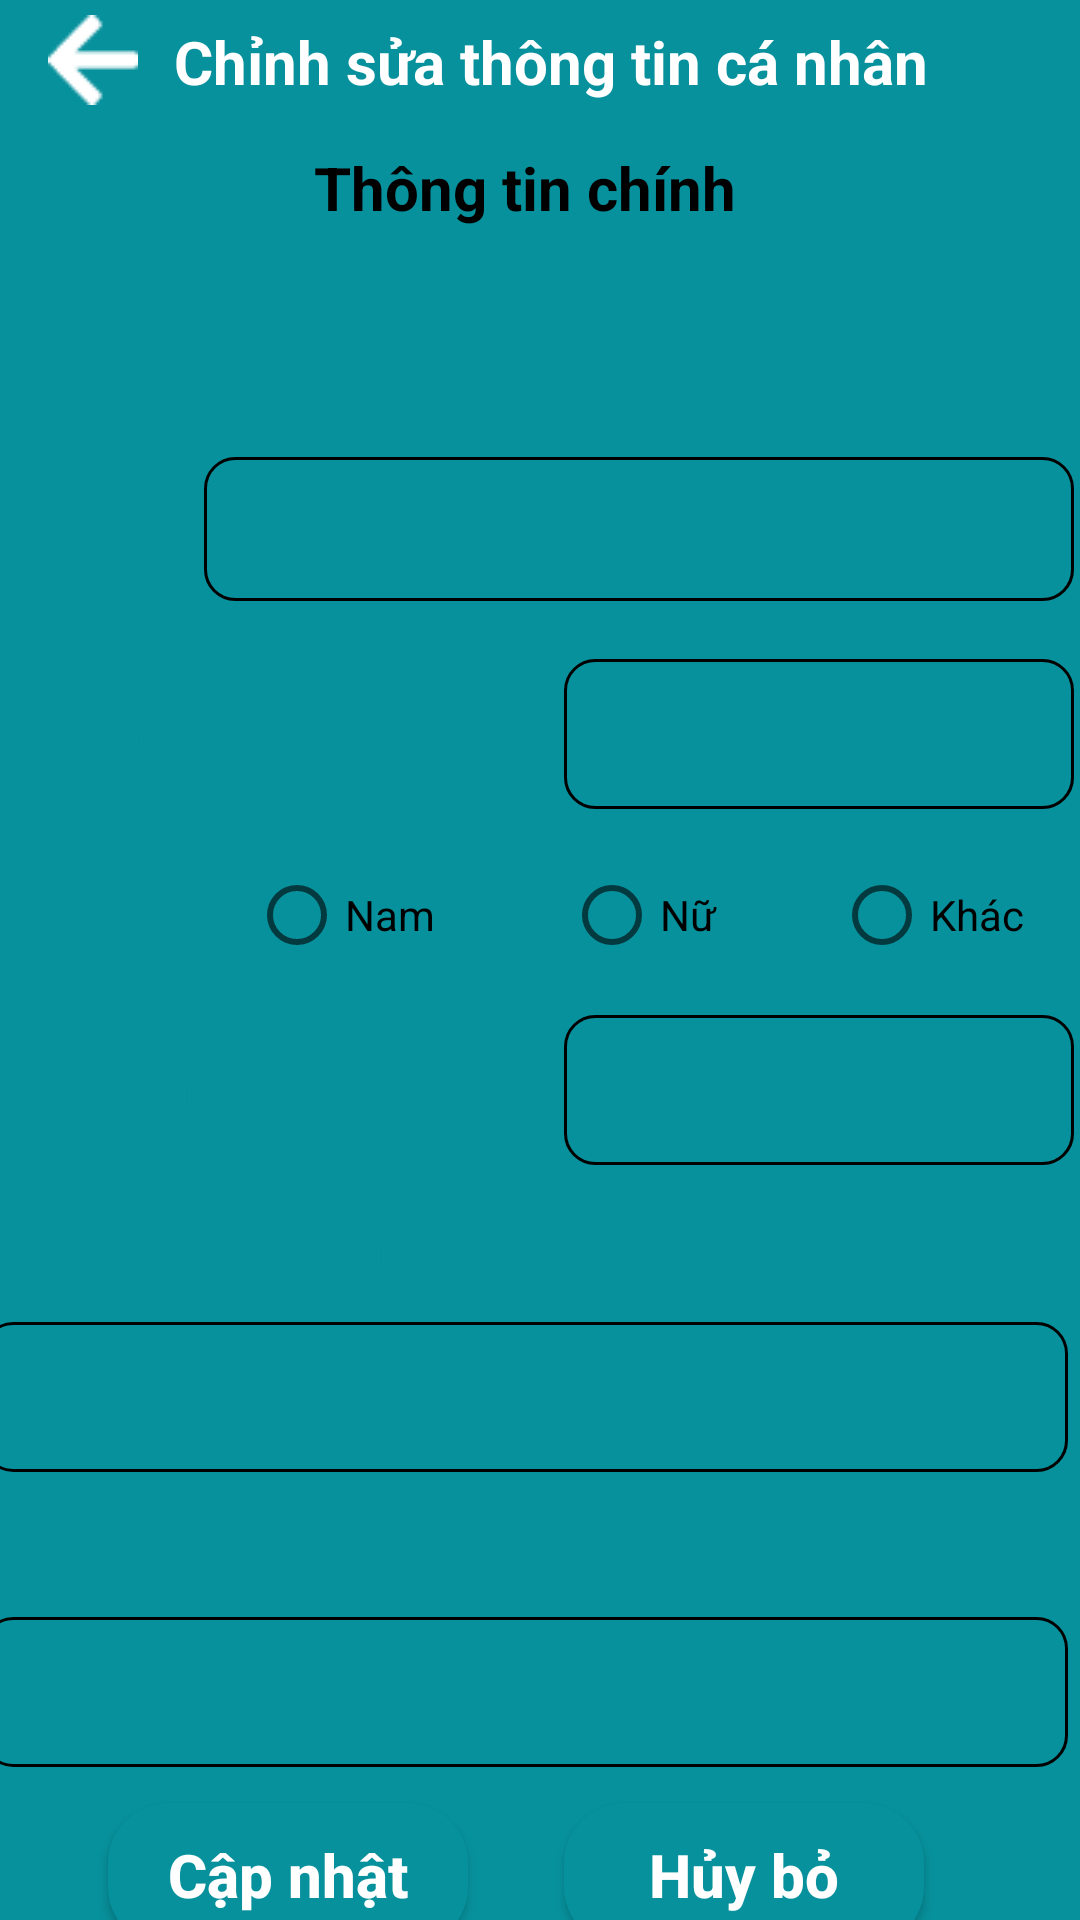

Android layout source for this screen:
<!-- AndroidManifest.xml: application theme Theme.QLKhamSucKhoeDienTu_Nhom3 -->
<!-- res/layout/activity_suathongtincanhan.xml -->
<?xml version="1.0" encoding="utf-8"?>
<androidx.constraintlayout.widget.ConstraintLayout xmlns:android="http://schemas.android.com/apk/res/android"
    xmlns:app="http://schemas.android.com/apk/res-auto"
    xmlns:tools="http://schemas.android.com/tools"
    android:id="@+id/edtHoTen"
    android:layout_width="match_parent"
    android:layout_height="match_parent"
    android:background="#07919C"
    tools:context=".SuaThongTinCaNhan_Activity">

    <ImageView
        android:id="@+id/imgBack_SuaTT"
        android:layout_width="wrap_content"
        android:layout_height="wrap_content"
        android:layout_marginStart="16dp"
        android:layout_marginTop="5dp"
        app:layout_constraintStart_toStartOf="parent"
        app:layout_constraintTop_toTopOf="parent"
        app:srcCompat="@drawable/vector__7_" />

    <TextView
        android:id="@+id/tvTitle"
        android:layout_width="wrap_content"
        android:layout_height="wrap_content"
        android:layout_marginStart="12dp"
        android:layout_marginTop="7dp"
        android:text="Chỉnh sửa thông tin cá nhân"
        android:textColor="#FFFFFF"
        android:textSize="20sp"
        android:textStyle="bold"
        app:layout_constraintStart_toEndOf="@+id/imgBack_SuaTT"
        app:layout_constraintTop_toTopOf="parent"
       />

    <androidx.constraintlayout.widget.ConstraintLayout
        android:layout_width="414dp"
        android:layout_height="766dp"
        android:layout_marginTop="8dp"
        android:background="@drawable/frm_content"
        app:layout_constraintEnd_toEndOf="parent"
        app:layout_constraintHorizontal_bias="0.6"
        app:layout_constraintStart_toStartOf="parent"
        app:layout_constraintTop_toBottomOf="@+id/imgBack_SuaTT">


        <TextView
            android:id="@+id/tvThongTin"
            android:layout_width="wrap_content"
            android:layout_height="wrap_content"
            android:layout_marginTop="6dp"
            android:text="Thông tin chính"
            android:textColor="#000000"
            android:textSize="20sp"
            android:textStyle="bold"
            app:layout_constraintEnd_toEndOf="parent"
            app:layout_constraintStart_toStartOf="parent"
            app:layout_constraintTop_toTopOf="parent" />

        <ImageView
            android:id="@+id/imgAvatar"
            android:layout_width="0dp"
            android:layout_height="56dp"
            android:layout_marginStart="176dp"
            android:layout_marginTop="4dp"
            android:layout_marginEnd="176dp"
            app:layout_constraintEnd_toEndOf="parent"
            app:layout_constraintHorizontal_bias="0.0"
            app:layout_constraintStart_toStartOf="parent"
            app:layout_constraintTop_toBottomOf="@+id/tvThongTin"
            app:srcCompat="@drawable/avatar" />

        <TextView
            android:id="@+id/tvHoTen"
            android:layout_width="wrap_content"
            android:layout_height="wrap_content"
            android:layout_marginStart="28dp"
            android:layout_marginTop="28dp"
            android:text="Họ tên:"
            android:textColor="#07919C"
            android:textSize="18sp"
            app:layout_constraintStart_toStartOf="parent"
            app:layout_constraintTop_toBottomOf="@+id/imgAvatar" />

        <EditText
            android:id="@+id/edtHoTenCapNhat"
            android:layout_width="290dp"
            android:layout_height="48dp"
            android:layout_marginEnd="24dp"
            android:background="@drawable/border_edittext"
            android:ems="10"
            android:inputType="textPersonName"
            app:layout_constraintBottom_toBottomOf="@+id/tvHoTen"
            app:layout_constraintEnd_toEndOf="parent"
            app:layout_constraintTop_toTopOf="@+id/tvHoTen"
            tools:ignore="SpeakableTextPresentCheck"
            android:padding="10sp"/>

        <TextView
            android:id="@+id/tvNgaySinh"
            android:layout_width="wrap_content"
            android:layout_height="wrap_content"
            android:layout_marginStart="28dp"
            android:layout_marginTop="32dp"
            android:text="Ngày, tháng, năm sinh:"
            android:textColor="#07919C"
            android:textSize="18sp"
            app:layout_constraintStart_toStartOf="parent"
            app:layout_constraintTop_toBottomOf="@+id/edtHoTenCapNhat" />

        <EditText
            android:id="@+id/edtNgaySinh"
            android:layout_width="170dp"
            android:layout_height="50dp"
            android:layout_marginEnd="24dp"
            android:background="@drawable/border_edittext"
            android:ems="10"
            android:inputType="date"
            app:layout_constraintBottom_toBottomOf="@+id/tvNgaySinh"
            app:layout_constraintEnd_toEndOf="parent"
            app:layout_constraintTop_toTopOf="@+id/tvNgaySinh"
            tools:ignore="SpeakableTextPresentCheck"
            android:padding="10sp"/>

        <TextView
            android:id="@+id/ckGioiTinh"
            android:layout_width="wrap_content"
            android:layout_height="wrap_content"
            android:layout_marginStart="28dp"
            android:layout_marginTop="36dp"
            android:text="Giới tính:"
            android:textColor="#07919C"
            android:textSize="18sp"
            app:layout_constraintStart_toStartOf="parent"
            app:layout_constraintTop_toBottomOf="@+id/tvNgaySinh" />

        <RadioGroup
            android:id="@+id/radioGroup"
            android:layout_width="wrap_content"
            android:layout_height="44dp"
            android:layout_marginEnd="24dp"
            android:orientation="horizontal"
            app:layout_constraintBottom_toBottomOf="@+id/ckGioiTinh"
            app:layout_constraintEnd_toEndOf="parent"
            app:layout_constraintTop_toTopOf="@+id/ckGioiTinh">

            <RadioButton
                android:id="@+id/rdNam"
                android:layout_width="105dp"
                android:text="Nam"
                tools:ignore="TouchTargetSizeCheck"
                android:layout_height="wrap_content"/>

            <RadioButton
                android:id="@+id/rdNu"
                android:layout_width="90dp"
                android:layout_height="wrap_content"
                android:text="Nữ"
                tools:ignore="TouchTargetSizeCheck" />

            <RadioButton
                android:id="@+id/rdKhac"
                android:layout_width="80dp"
                android:layout_height="wrap_content"
                android:text="Khác"
                tools:ignore="TouchTargetSizeCheck" />

        </RadioGroup>

        <TextView
            android:id="@+id/tvSDT"
            android:layout_width="wrap_content"
            android:layout_height="wrap_content"
            android:layout_marginStart="28dp"
            android:layout_marginTop="24dp"
            android:text="Số điện thoại:"
            android:textColor="#07919C"
            android:textSize="18sp"
            app:layout_constraintStart_toStartOf="parent"
            app:layout_constraintTop_toBottomOf="@+id/radioGroup" />

        <EditText
            android:id="@+id/edtSDT"
            android:layout_width="170dp"
            android:layout_height="50dp"
            android:layout_marginEnd="24dp"
            android:background="@drawable/border_edittext"
            android:ems="10"
            android:inputType="number"
            app:layout_constraintBottom_toBottomOf="@+id/tvSDT"
            app:layout_constraintEnd_toEndOf="parent"
            app:layout_constraintTop_toTopOf="@+id/tvSDT"
            tools:ignore="SpeakableTextPresentCheck"
            android:padding="10sp"/>

        <TextView
            android:id="@+id/tvCMND"
            android:layout_width="wrap_content"
            android:layout_height="wrap_content"
            android:layout_marginStart="28dp"
            android:layout_marginTop="16dp"
            android:text="Số hộ chiếu/CMND/CCCD:"
            android:textColor="#07919C"
            android:textSize="18sp"
            app:layout_constraintStart_toStartOf="parent"
            app:layout_constraintTop_toBottomOf="@+id/edtSDT" />

        <EditText
            android:id="@+id/edtCMND"
            android:layout_width="362dp"
            android:layout_height="50dp"
            android:layout_marginTop="12dp"
            android:background="@drawable/border_edittext"
            android:ems="10"
            android:inputType="number"
            app:layout_constraintEnd_toEndOf="parent"
            app:layout_constraintStart_toStartOf="parent"
            app:layout_constraintTop_toBottomOf="@+id/tvCMND"
            tools:ignore="SpeakableTextPresentCheck"
            android:padding="10sp"/>

        <TextView
            android:id="@+id/tvBHYT"
            android:layout_width="wrap_content"
            android:layout_height="wrap_content"
            android:layout_marginStart="28dp"
            android:layout_marginTop="16dp"
            android:text="Số BHYT:"
            android:textColor="#07919C"
            android:textSize="18sp"
            app:layout_constraintStart_toStartOf="parent"
            app:layout_constraintTop_toBottomOf="@+id/edtCMND" />

        <EditText
            android:id="@+id/edtBHYT"
            android:layout_width="362dp"
            android:layout_height="50dp"
            android:layout_marginTop="8dp"
            android:background="@drawable/border_edittext"
            android:ems="10"
            android:inputType="number"
            app:layout_constraintEnd_toEndOf="parent"
            app:layout_constraintStart_toStartOf="parent"
            app:layout_constraintTop_toBottomOf="@+id/tvBHYT"
            tools:ignore="SpeakableTextPresentCheck"
            android:padding="10sp"/>

        <android.widget.Button
            android:id="@+id/btnCapNhat"
            android:layout_width="120dp"
            android:layout_height="wrap_content"
            android:layout_marginStart="68dp"
            android:layout_marginTop="12dp"
            android:background="@drawable/button"
            android:text="Cập nhật"
            android:textAllCaps="false"
            android:textColor="#FFFFFF"
            android:textSize="20sp"
            android:textStyle="bold"
            app:layout_constraintStart_toStartOf="parent"
            app:layout_constraintTop_toBottomOf="@+id/edtBHYT" />

        <android.widget.Button
            android:id="@+id/btnHuyBo"
            android:layout_width="120dp"
            android:layout_height="wrap_content"
            android:layout_marginStart="32dp"
            android:layout_marginEnd="64dp"
            android:background="@drawable/button"
            android:text="Hủy bỏ"
            android:textAllCaps="false"
            android:textColor="#FFFFFF"
            android:textSize="20sp"
            android:textStyle="bold"
            app:layout_constraintBottom_toBottomOf="@+id/btnCapNhat"
            app:layout_constraintEnd_toEndOf="parent"
            app:layout_constraintHorizontal_bias="0.0"
            app:layout_constraintStart_toEndOf="@+id/btnCapNhat"
            app:layout_constraintTop_toTopOf="@+id/btnCapNhat"
            app:layout_constraintVertical_bias="0.0" />

    </androidx.constraintlayout.widget.ConstraintLayout>
</androidx.constraintlayout.widget.ConstraintLayout>
<!-- resources referenced by this layout -->
<resources>
  <!-- drawable border_edittext (drawable) -->
  <?xml version="1.0" encoding="utf-8"?>
  <shape
      xmlns:android="http://schemas.android.com/apk/res/android"
      android:shape="rectangle">
  
      
      <stroke
          android:width="1dp"
          android:color="#000000" >
      </stroke>
  
      <corners
          android:radius="10dp" >
      </corners>
  
  </shape>
  <!-- drawable button (drawable) -->
  <?xml version="1.0" encoding="utf-8"?>
  <shape xmlns:android="http://schemas.android.com/apk/res/android">
      <solid android:color="#07919C"/>
      <corners android:radius="20dp"/>
  </shape>
  <!-- drawable vector__7_: png bitmap (drawable, 291 bytes) -->
  <style name="Theme.QLKhamSucKhoeDienTu_Nhom3" parent="Theme.MaterialComponents.DayNight.DarkActionBar">
          
          <item name="colorPrimary">@color/purple_500</item>
          <item name="colorPrimaryVariant">@color/purple_700</item>
          <item name="colorOnPrimary">@color/white</item>
          
          <item name="colorSecondary">@color/teal_200</item>
          <item name="colorSecondaryVariant">@color/teal_700</item>
          <item name="colorOnSecondary">@color/black</item>
          
          <item name="android:statusBarColor" tools:targetApi="l">?attr/colorPrimaryVariant</item>
          
      </style>
  <!-- not gathered from this repository: default colours our renderer supplied (Android Studio template values) -->
  <color name="purple_500">#FF6200EE</color>
  <color name="purple_700">#FF3700B3</color>
  <color name="teal_200">#FF03DAC5</color>
  <color name="teal_700">#FF018786</color>
  <color name="black">#FF000000</color>
  <color name="white">#FFFFFFFF</color>
</resources>
